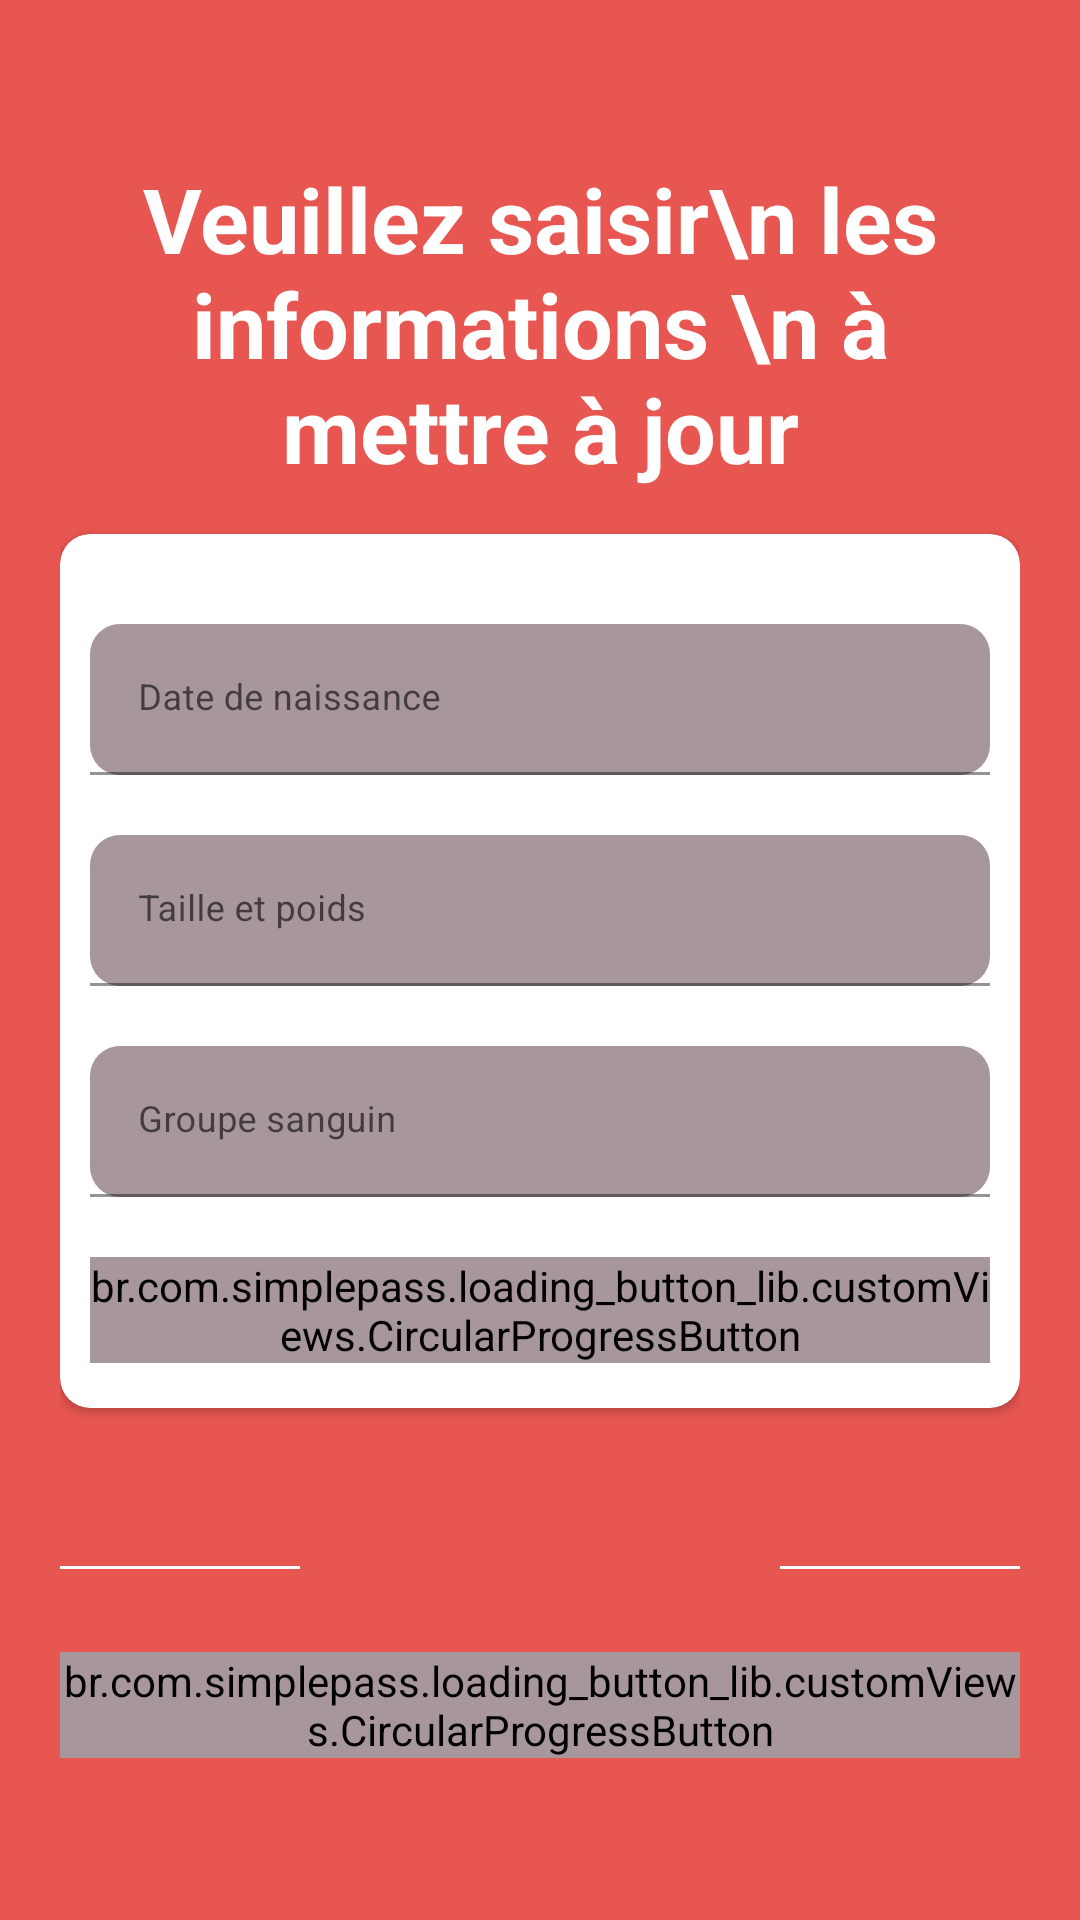

Layout XML and referenced resources for this Android screen:
<!-- AndroidManifest.xml: application theme Theme.DoctoApp -->
<!-- res/layout/activity_saisie_infos_profil.xml -->
<?xml version="1.0" encoding="utf-8"?>

<RelativeLayout xmlns:android="http://schemas.android.com/apk/res/android"
    xmlns:app="http://schemas.android.com/apk/res-auto"
    xmlns:tools="http://schemas.android.com/tools"
    android:layout_width="match_parent"
    android:layout_height="match_parent"
    android:layout_gravity="center"
    android:background="#E85651"
    android:focusableInTouchMode="true"
    android:gravity="center"
    tools:context=".SaisieInfosProfil">

    <LinearLayout
        android:layout_width="match_parent"
        android:layout_height="match_parent"
        android:layout_alignParentTop="true"
        android:gravity="center_vertical"
        android:orientation="vertical">

        <LinearLayout
            android:layout_width="match_parent"
            android:layout_height="wrap_content"
            android:orientation="vertical"
            android:padding="20dp">

            <RelativeLayout
                android:layout_width="match_parent"
                android:layout_height="wrap_content">

                <TextView
                    android:layout_width="match_parent"
                    android:layout_height="wrap_content"
                    android:textSize="30dp"
                    android:textStyle="bold"
                    android:textAlignment="center"
                    android:text="Veuillez saisir\n les informations \n à mettre à jour"
                    android:textColor="@color/whiteTextColor" />


            </RelativeLayout>

            <androidx.cardview.widget.CardView
                android:layout_marginVertical="15dp"
                android:layout_width="match_parent"
                android:layout_height="wrap_content"
                android:layout_marginTop="10dp"
                app:cardBackgroundColor="@color/whiteTextColor"
                app:cardCornerRadius="10dp">

                <LinearLayout
                    android:layout_width="match_parent"
                    android:layout_height="wrap_content"
                    android:layout_margin="10dp"
                    android:orientation="vertical">


                    <com.google.android.material.textfield.TextInputLayout
                        style="@style/parent"
                        android:layout_marginTop="@dimen/loginViewsMargin"
                        app:boxCornerRadiusBottomEnd="10dp"
                        app:boxCornerRadiusBottomStart="10dp"
                        app:boxCornerRadiusTopEnd="10dp"
                        app:boxCornerRadiusTopStart="10dp">

                        <EditText
                            android:id="@+id/editTextDateNaissance"
                            style="@style/modifiedEditText"
                            android:backgroundTint="#A7979A"
                            android:hint="Date de naissance"
                            android:inputType="date"
                            android:maxLines="1" />
                    </com.google.android.material.textfield.TextInputLayout>

                    <com.google.android.material.textfield.TextInputLayout
                        style="@style/parent"
                        android:layout_marginTop="@dimen/loginViewsMargin"
                        app:boxCornerRadiusBottomEnd="10dp"
                        app:boxCornerRadiusBottomStart="10dp"
                        app:boxCornerRadiusTopEnd="10dp"
                        app:boxCornerRadiusTopStart="10dp">

                        <EditText
                            android:id="@+id/editTextTaillePoids"
                            style="@style/modifiedEditText"
                            android:backgroundTint="#A7979A"
                            android:hint="Taille et poids"
                            android:inputType="text"
                            android:maxLines="1" />
                    </com.google.android.material.textfield.TextInputLayout>

                    <com.google.android.material.textfield.TextInputLayout
                        style="@style/parent"
                        android:layout_marginTop="@dimen/loginViewsMargin"
                        app:boxCornerRadiusBottomEnd="10dp"
                        app:boxCornerRadiusBottomStart="10dp"
                        app:boxCornerRadiusTopEnd="10dp"
                        app:boxCornerRadiusTopStart="10dp">

                        <EditText
                            android:id="@+id/editTextGrpSang"
                            style="@style/modifiedEditText"
                            android:backgroundTint="#A7979A"
                            android:hint="Groupe sanguin"
                            android:inputType="text"
                            android:maxLines="1" />
                    </com.google.android.material.textfield.TextInputLayout>


                    <br.com.simplepass.loading_button_lib.customViews.CircularProgressButton
                        android:id="@+id/ajoutbtn_infos_profil"
                        style="@style/loginButton"
                        android:layout_marginBottom="5dp"
                        android:layout_gravity="center_horizontal"
                        android:layout_marginTop="@dimen/loginViewsMargin"
                        android:text="Ajouter"
                        android:backgroundTint="#A7979A"
                        app:initialCornerAngle="27dp"
                        app:spinning_bar_color="#FFF"
                        app:spinning_bar_padding="6dp"
                        app:spinning_bar_width="4dp" />

                </LinearLayout>

            </androidx.cardview.widget.CardView>

            <LinearLayout
                android:layout_width="match_parent"
                android:layout_height="wrap_content"
                android:layout_marginTop="30dp"
                android:gravity="center"
                android:weightSum="12">

                <View
                    android:layout_width="0dp"
                    android:layout_height="1dp"
                    android:layout_weight="3"
                    android:background="@color/whiteTextColor" />

                <TextView
                    android:id="@+id/button_links"
                    style="@style/viewParent.headerText.NoMode"
                    android:layout_width="wrap_content"
                    android:layout_height="wrap_content"
                    android:layout_weight="6"
                    android:text=""
                    android:textAlignment="center"
                    android:textColor="@color/whiteTextColor"
                    android:textSize="12sp"/>

                <View
                    android:layout_width="0dp"
                    android:layout_height="1dp"
                    android:layout_weight="3"
                    android:background="@color/whiteTextColor" />

            </LinearLayout>



            <br.com.simplepass.loading_button_lib.customViews.CircularProgressButton
                android:id="@+id/actualiser"
                style="@style/loginButton"
                android:layout_gravity="center_horizontal"
                android:layout_marginTop="@dimen/loginViewsMargin"
                android:text="Actualiser le profil"
                android:backgroundTint="#A7979A"
                app:initialCornerAngle="27dp"
                app:spinning_bar_color="#FFF"
                app:spinning_bar_padding="6dp"
                app:spinning_bar_width="4dp"
                android:onClick="onActualiserProfil"/>

            <View
                android:layout_width="0dp"
                android:layout_height="1dp" />

        </LinearLayout>




    </LinearLayout>

</RelativeLayout>
<!-- resources referenced by this layout -->
<resources>
  <color name="whiteTextColor">#fff</color>
  <dimen name="loginViewsMargin">20dp</dimen>
  <style name="loginButton" parent="viewParent">
          <item name="android:background">@drawable/button_background_blue</item>
          <item name="android:textColor">@color/whiteTextColor</item>
          <item name="android:textStyle">bold</item>
      </style>
  <style name="modifiedEditText" parent="parent">
          <item name="android:textSize">@dimen/newsMoreTextSize</item>
          <item name="android:backgroundTint">@color/primaryTextColor</item>
      </style>
  <style name="parent">
          <item name="android:layout_width">match_parent</item>
          <item name="android:layout_height">wrap_content</item>
      </style>
  <style name="viewParent.headerText.NoMode">
          <item name="android:textColor">@color/darkTextColor</item>
      </style>
  <style name="Theme.DoctoApp" parent="Theme.MaterialComponents.DayNight.NoActionBar">
          
          <item name="colorPrimary">@color/purple_500</item>
          <item name="colorPrimaryVariant">@color/purple_700</item>
          <item name="colorOnPrimary">@color/white</item>
          
          <item name="colorSecondary">@color/teal_200</item>
          <item name="colorSecondaryVariant">@color/teal_700</item>
          <item name="colorOnSecondary">@color/black</item>
          
          <item name="android:statusBarColor" tools:targetApi="l">?attr/colorPrimaryVariant</item>
          
      </style>
  <style name="viewParent">
          <item name="android:layout_width">wrap_content</item>
          <item name="android:layout_height">wrap_content</item>
      </style>
  <dimen name="newsMoreTextSize">12sp</dimen>
  <color name="primaryTextColor">#11CFC5</color>
  <color name="darkTextColor">#020000</color>
  <color name="purple_500">#FF6200EE</color>
  <color name="purple_700">#FF3700B3</color>
  <color name="white">#FFFFFFFF</color>
  <color name="teal_200">#FF03DAC5</color>
  <color name="teal_700">#FF018786</color>
  <color name="black">#FF000000</color>
</resources>
